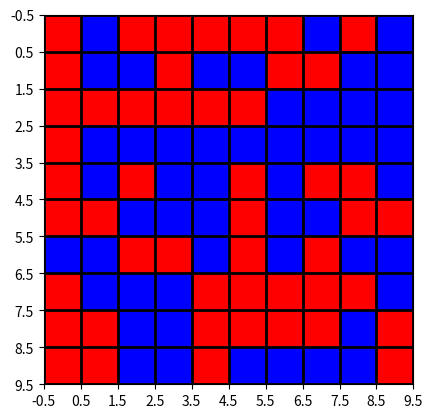

The script that saved this image:
import matplotlib.pyplot as plt
from matplotlib import colors
import numpy as np

def visualize(map,region,log):
    data = np.random.rand(10, 10) * 20
    # create discrete colormap
    cmap = colors.ListedColormap(['red', 'blue'])
    bounds = [0,10,20]
    norm = colors.BoundaryNorm(bounds, cmap.N)

    fig, ax = plt.subplots()
    ax.imshow(data, cmap=cmap, norm=norm)

    # draw gridlines
    ax.grid(which='major', axis='both', linestyle='-', color='k', linewidth=2)
    ax.set_xticks(np.arange(-.5, 10, 1));
    ax.set_yticks(np.arange(-.5, 10, 1));

    plt.show()
map=''
region=None
log=''
visualize(map,region,log)
print(1<=2<=3)